The GitHub repository dipitvasdev/Multiplayer-Rock-Paper-Scissor contains a labelled image folder "Multiplayer-Rock-Paper-Scissor" with 3 categories: paper, rock, scissor. Examples follow, each with its label.

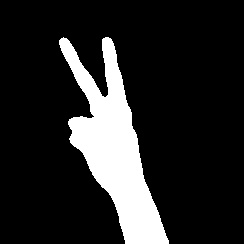
Label: scissor

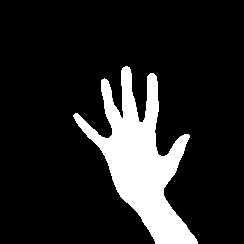
Label: paper

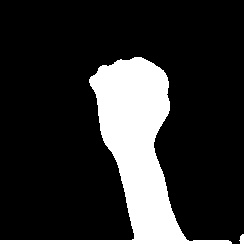
Label: rock

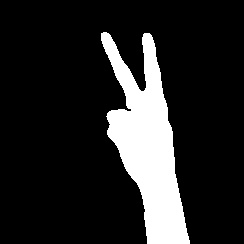
Label: scissor

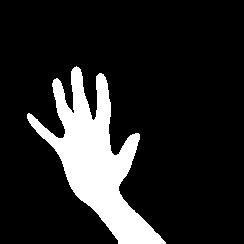
Label: paper

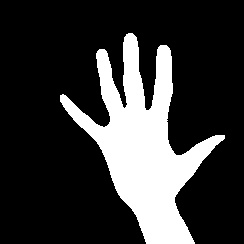
Label: paper
